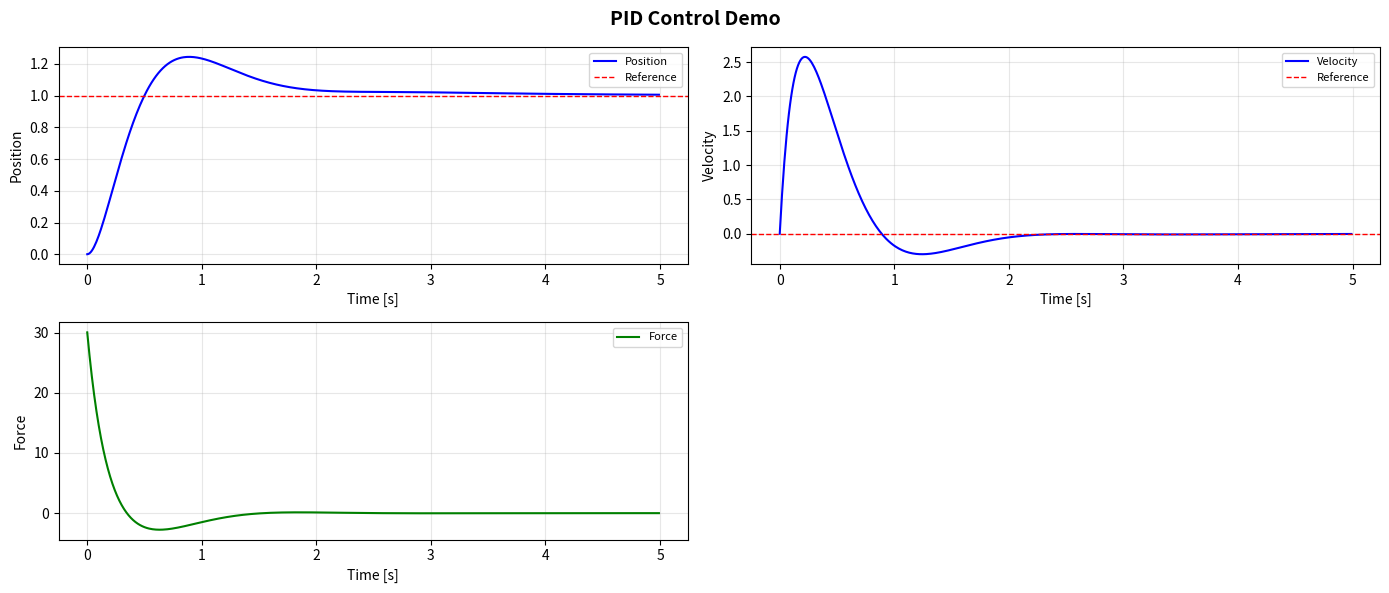
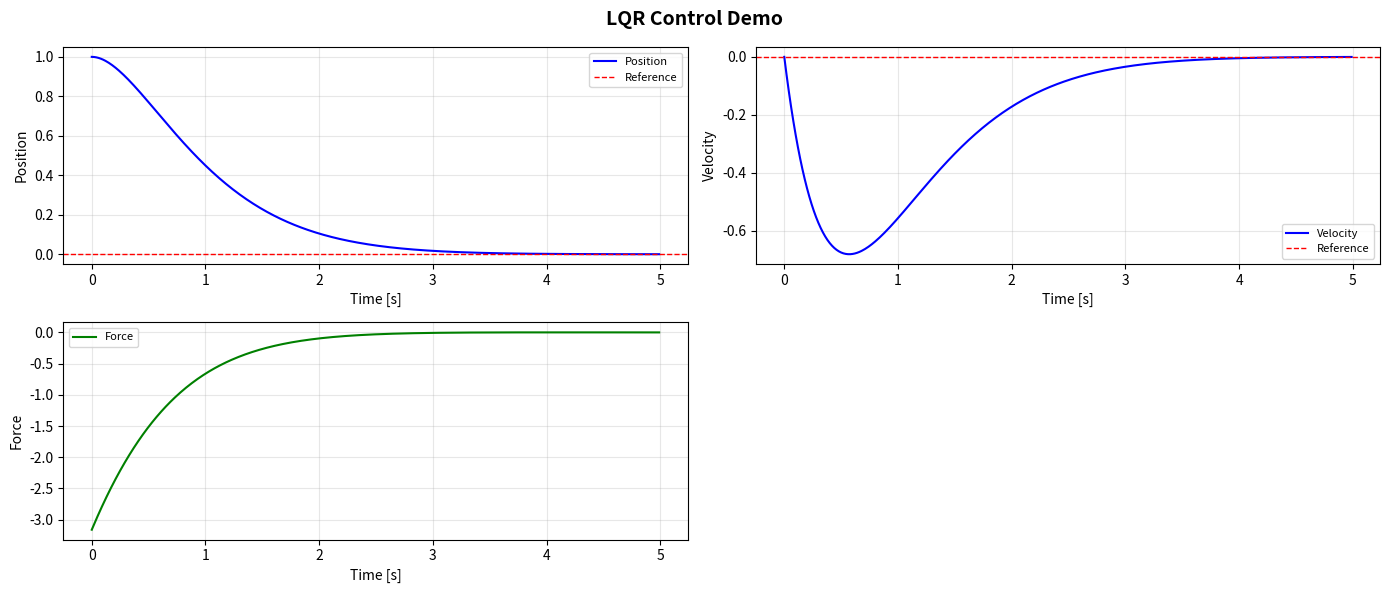

These figures' Python source, in order:
#!/usr/bin/env python3
"""
Week 11 - Control Systems Simulation Module
============================================
Provides simulation classes for PID, LQR, and MPC control design.

Course: TC70045E Robotics & Drone Engineering
Instructor: Dr. Abdul Manan Khan, University of West London
"""

import numpy as np
from scipy import linalg, signal, optimize
import matplotlib
matplotlib.use('Agg')
import matplotlib.pyplot as plt


# =============================================================================
# Linear System
# =============================================================================
class LinearSystem:
    """Continuous-time linear state-space model: dx/dt = Ax + Bu, y = Cx + Du."""

    def __init__(self, A, B, C=None, D=None):
        self.A = np.atleast_2d(np.array(A, dtype=float))
        self.B = np.atleast_2d(np.array(B, dtype=float))
        self.n = self.A.shape[0]  # number of states
        self.m = self.B.shape[1]  # number of inputs
        if C is None:
            self.C = np.eye(self.n)
        else:
            self.C = np.atleast_2d(np.array(C, dtype=float))
        if D is None:
            self.D = np.zeros((self.C.shape[0], self.m))
        else:
            self.D = np.atleast_2d(np.array(D, dtype=float))
        self.p = self.C.shape[0]  # number of outputs

    def simulate_step(self, x, u, dt):
        """One Euler step."""
        x = np.array(x, dtype=float).flatten()
        u = np.array(u, dtype=float).flatten()
        dx = self.A @ x + self.B @ u
        x_next = x + dx * dt
        y = self.C @ x_next + self.D @ u
        return x_next, y

    def discretize(self, dt):
        """Convert to discrete-time using matrix exponential (ZOH)."""
        n = self.n
        # Build augmented matrix
        M = np.zeros((n + self.m, n + self.m))
        M[:n, :n] = self.A * dt
        M[:n, n:] = self.B * dt
        eM = linalg.expm(M)
        Ad = eM[:n, :n]
        Bd = eM[:n, n:]
        return Ad, Bd, self.C.copy(), self.D.copy()

    def controllability_matrix(self):
        """Return controllability matrix [B, AB, A^2B, ..., A^(n-1)B]."""
        C_mat = self.B.copy()
        Ak = np.eye(self.n)
        for _ in range(1, self.n):
            Ak = Ak @ self.A
            C_mat = np.hstack([C_mat, Ak @ self.B])
        return C_mat

    def is_controllable(self):
        return np.linalg.matrix_rank(self.controllability_matrix()) == self.n

    def observability_matrix(self):
        """Return observability matrix."""
        O_mat = self.C.copy()
        Ak = np.eye(self.n)
        for _ in range(1, self.n):
            Ak = Ak @ self.A
            O_mat = np.vstack([O_mat, self.C @ Ak])
        return O_mat

    def is_observable(self):
        return np.linalg.matrix_rank(self.observability_matrix()) == self.n

    def eigenvalues(self):
        return np.linalg.eigvals(self.A)

    def is_stable(self):
        return np.all(np.real(self.eigenvalues()) < 0)


# =============================================================================
# Quadrotor Linearized Model
# =============================================================================
class QuadrotorLinearized(LinearSystem):
    """
    Linearized quadrotor model about hover.
    State: [x, y, z, vx, vy, vz, phi, theta, psi, p, q, r] (12 states)
    Input: [delta_T, delta_phi, delta_theta, delta_psi] (4 inputs)
    Simplified: decoupled altitude + attitude model.
    """

    def __init__(self, mass=1.5, g=9.81, Ixx=0.03, Iyy=0.03, Izz=0.06, arm_length=0.25):
        self.mass = mass
        self.g = g
        self.Ixx = Ixx
        self.Iyy = Iyy
        self.Izz = Izz
        self.L = arm_length

        # 12-state model
        n = 12
        m = 4
        A = np.zeros((n, n))
        B = np.zeros((n, m))

        # Position derivatives = velocity
        A[0, 3] = 1.0  # dx/dt = vx
        A[1, 4] = 1.0  # dy/dt = vy
        A[2, 5] = 1.0  # dz/dt = vz

        # Velocity derivatives (linearized gravity coupling)
        A[3, 7] = -g   # dvx/dt ~ -g * theta
        A[4, 6] = g    # dvy/dt ~  g * phi
        # dvz/dt depends on thrust input

        # Angle derivatives = angular rates
        A[6, 9] = 1.0   # dphi/dt = p
        A[7, 10] = 1.0  # dtheta/dt = q
        A[8, 11] = 1.0  # dpsi/dt = r

        # Input matrix
        B[5, 0] = 1.0 / mass          # thrust -> vz_dot
        B[9, 1] = self.L / Ixx        # roll torque -> p_dot
        B[10, 2] = self.L / Iyy       # pitch torque -> q_dot
        B[11, 3] = 1.0 / Izz          # yaw torque -> r_dot

        C = np.eye(n)
        super().__init__(A, B, C)


# =============================================================================
# PID Controller
# =============================================================================
class PIDController:
    """Standard PID controller with anti-windup and derivative filter."""

    def __init__(self, kp=1.0, ki=0.0, kd=0.0, dt=0.01,
                 output_limits=(-np.inf, np.inf),
                 integrator_limits=(-100.0, 100.0),
                 derivative_filter=0.1):
        self.kp = kp
        self.ki = ki
        self.kd = kd
        self.dt = dt
        self.output_limits = output_limits
        self.integrator_limits = integrator_limits
        self.alpha = derivative_filter  # low-pass filter coefficient

        self.integral = 0.0
        self.prev_error = 0.0
        self.prev_derivative = 0.0

    def reset(self):
        self.integral = 0.0
        self.prev_error = 0.0
        self.prev_derivative = 0.0

    def compute(self, error):
        # Proportional
        p_term = self.kp * error

        # Integral with anti-windup clamping
        self.integral += error * self.dt
        self.integral = np.clip(self.integral, *self.integrator_limits)
        i_term = self.ki * self.integral

        # Derivative with low-pass filter
        raw_derivative = (error - self.prev_error) / self.dt if self.dt > 0 else 0.0
        filtered_derivative = self.alpha * raw_derivative + (1 - self.alpha) * self.prev_derivative
        d_term = self.kd * filtered_derivative

        self.prev_error = error
        self.prev_derivative = filtered_derivative

        output = p_term + i_term + d_term
        output = np.clip(output, *self.output_limits)
        return output


# =============================================================================
# LQR Controller
# =============================================================================
class LQRController:
    """Linear Quadratic Regulator using continuous algebraic Riccati equation."""

    def __init__(self, A, B, Q=None, R=None):
        self.A = np.atleast_2d(np.array(A, dtype=float))
        self.B = np.atleast_2d(np.array(B, dtype=float))
        n = self.A.shape[0]
        m = self.B.shape[1]

        if Q is None:
            self.Q = np.eye(n)
        else:
            self.Q = np.atleast_2d(np.array(Q, dtype=float))

        if R is None:
            self.R = np.eye(m)
        else:
            self.R = np.atleast_2d(np.array(R, dtype=float))

        # Solve continuous algebraic Riccati equation
        self.P = linalg.solve_continuous_are(self.A, self.B, self.Q, self.R)
        self.K = np.linalg.solve(self.R, self.B.T @ self.P)

    def compute(self, x, x_ref=None):
        """Compute control input u = -K(x - x_ref)."""
        x = np.array(x, dtype=float).flatten()
        if x_ref is not None:
            x_ref = np.array(x_ref, dtype=float).flatten()
            error = x - x_ref
        else:
            error = x
        u = -self.K @ error
        return u

    def closed_loop_eigenvalues(self):
        A_cl = self.A - self.B @ self.K
        return np.linalg.eigvals(A_cl)


# =============================================================================
# MPC Controller
# =============================================================================
class MPCController:
    """
    Model Predictive Controller using scipy.optimize.minimize.
    Uses a discrete-time linear model for prediction.
    """

    def __init__(self, Ad, Bd, Q, R, N=10,
                 u_min=None, u_max=None, x_min=None, x_max=None):
        self.Ad = np.atleast_2d(np.array(Ad, dtype=float))
        self.Bd = np.atleast_2d(np.array(Bd, dtype=float))
        self.Q = np.atleast_2d(np.array(Q, dtype=float))
        self.R = np.atleast_2d(np.array(R, dtype=float))
        self.N = N  # prediction horizon
        self.n = self.Ad.shape[0]
        self.m = self.Bd.shape[1]

        # Constraints
        self.u_min = u_min if u_min is not None else -np.inf * np.ones(self.m)
        self.u_max = u_max if u_max is not None else np.inf * np.ones(self.m)
        self.x_min = x_min if x_min is not None else -np.inf * np.ones(self.n)
        self.x_max = x_max if x_max is not None else np.inf * np.ones(self.n)

        self.u_prev = np.zeros(self.N * self.m)

    def _predict(self, x0, u_seq):
        """Predict state trajectory given initial state and input sequence."""
        states = [x0.copy()]
        x = x0.copy()
        for k in range(self.N):
            uk = u_seq[k * self.m:(k + 1) * self.m]
            x = self.Ad @ x + self.Bd @ uk
            states.append(x.copy())
        return states

    def _cost(self, u_seq, x0, x_ref):
        """Compute MPC cost: sum of stage costs + terminal cost."""
        states = self._predict(x0, u_seq)
        cost = 0.0
        for k in range(self.N):
            dx = states[k + 1] - x_ref
            uk = u_seq[k * self.m:(k + 1) * self.m]
            cost += dx @ self.Q @ dx + uk @ self.R @ uk
        # Terminal cost (weighted more)
        dx_terminal = states[-1] - x_ref
        cost += dx_terminal @ (self.Q * 10) @ dx_terminal
        return cost

    def _constraints(self, u_seq, x0, x_ref):
        """Return constraint violations as inequality constraints (>= 0)."""
        states = self._predict(x0, u_seq)
        cons = []
        for k in range(self.N):
            uk = u_seq[k * self.m:(k + 1) * self.m]
            # Input constraints: u_min <= u <= u_max
            cons.extend(uk - self.u_min)
            cons.extend(self.u_max - uk)
            # State constraints: x_min <= x <= x_max
            xk = states[k + 1]
            cons.extend(xk - self.x_min)
            cons.extend(self.x_max - xk)
        return np.array(cons)

    def compute(self, x, x_ref=None):
        """Solve MPC optimization and return first control input."""
        x = np.array(x, dtype=float).flatten()
        if x_ref is None:
            x_ref = np.zeros(self.n)
        else:
            x_ref = np.array(x_ref, dtype=float).flatten()

        # Bounds on decision variables (input sequence)
        bounds = []
        for k in range(self.N):
            for j in range(self.m):
                bounds.append((self.u_min[j], self.u_max[j]))

        # Solve using SLSQP
        constraints = {
            'type': 'ineq',
            'fun': lambda u: self._constraints(u, x, x_ref)
        }

        result = optimize.minimize(
            self._cost,
            self.u_prev,
            args=(x, x_ref),
            method='SLSQP',
            bounds=bounds if not np.any(np.isinf(self.u_min)) else None,
            constraints=constraints,
            options={'maxiter': 100, 'ftol': 1e-6}
        )

        if result.success:
            self.u_prev = result.x.copy()
        else:
            # Warm start shift
            self.u_prev[:-self.m] = self.u_prev[self.m:]

        u_optimal = result.x[:self.m]
        return u_optimal


# =============================================================================
# Utility Functions
# =============================================================================
def rk4_step(f, x, u, dt):
    """Fourth-order Runge-Kutta integration step.
    f(x, u) returns dx/dt.
    """
    k1 = f(x, u)
    k2 = f(x + 0.5 * dt * k1, u)
    k3 = f(x + 0.5 * dt * k2, u)
    k4 = f(x + dt * k3, u)
    return x + (dt / 6.0) * (k1 + 2 * k2 + 2 * k3 + k4)


def simulate_system(system, controller, x0, x_ref, dt, T, disturbance_fn=None):
    """
    Simulate closed-loop system.

    Parameters:
        system: LinearSystem instance
        controller: object with compute(x, x_ref) -> u
        x0: initial state
        x_ref: reference state (or callable(t) -> x_ref)
        dt: time step
        T: total simulation time
        disturbance_fn: optional callable(t) -> disturbance vector

    Returns:
        t_hist, x_hist, u_hist, y_hist
    """
    steps = int(T / dt)
    x = np.array(x0, dtype=float).flatten()
    n = system.n
    m = system.m

    t_hist = np.zeros(steps)
    x_hist = np.zeros((steps, n))
    u_hist = np.zeros((steps, m))
    y_hist = np.zeros((steps, system.p))

    for k in range(steps):
        t = k * dt
        t_hist[k] = t
        x_hist[k] = x

        # Get reference
        if callable(x_ref):
            ref = x_ref(t)
        else:
            ref = np.array(x_ref, dtype=float).flatten()

        # Compute control
        u = controller.compute(x, ref)
        u = np.array(u, dtype=float).flatten()
        if u.shape[0] < m:
            u = np.pad(u, (0, m - u.shape[0]))
        u_hist[k] = u[:m]

        # Apply disturbance
        if disturbance_fn is not None:
            d = disturbance_fn(t)
        else:
            d = np.zeros(n)

        # Simulate one step (RK4)
        def dynamics(xx, uu):
            return system.A @ xx + system.B @ uu + d

        x = rk4_step(dynamics, x, u[:m], dt)
        y = system.C @ x + system.D @ u[:m]
        y_hist[k] = y

    return t_hist, x_hist, u_hist, y_hist


def plot_response(t, x, u=None, x_ref=None, state_labels=None, input_labels=None,
                  title="System Response", filename=None):
    """Plot state and input trajectories."""
    n_states = x.shape[1]
    n_plots = n_states
    if u is not None:
        n_inputs = u.shape[1]
        n_plots += n_inputs

    cols = 2
    rows = (n_plots + 1) // 2

    fig, axes = plt.subplots(rows, cols, figsize=(14, 3 * rows))
    axes = axes.flatten()

    for i in range(n_states):
        ax = axes[i]
        label = state_labels[i] if state_labels and i < len(state_labels) else f"x[{i}]"
        ax.plot(t, x[:, i], 'b-', linewidth=1.5, label=label)
        if x_ref is not None:
            if callable(x_ref):
                ref_vals = np.array([x_ref(ti) for ti in t])
                if ref_vals.ndim == 2 and i < ref_vals.shape[1]:
                    ax.plot(t, ref_vals[:, i], 'r--', linewidth=1.0, label='Reference')
            else:
                ref_arr = np.array(x_ref).flatten()
                if i < len(ref_arr):
                    ax.axhline(y=ref_arr[i], color='r', linestyle='--', linewidth=1.0, label='Reference')
        ax.set_xlabel('Time [s]')
        ax.set_ylabel(label)
        ax.legend(fontsize=8)
        ax.grid(True, alpha=0.3)

    if u is not None:
        for j in range(n_inputs):
            idx = n_states + j
            if idx < len(axes):
                ax = axes[idx]
                label = input_labels[j] if input_labels and j < len(input_labels) else f"u[{j}]"
                ax.plot(t, u[:, j], 'g-', linewidth=1.5, label=label)
                ax.set_xlabel('Time [s]')
                ax.set_ylabel(label)
                ax.legend(fontsize=8)
                ax.grid(True, alpha=0.3)

    # Hide unused axes
    for idx in range(n_plots, len(axes)):
        axes[idx].set_visible(False)

    fig.suptitle(title, fontsize=14, fontweight='bold')
    plt.tight_layout()

    if filename:
        plt.savefig(filename, dpi=150, bbox_inches='tight')
        print(f"[INFO] Plot saved to {filename}")
    plt.close(fig)
    return fig


def pole_placement(A, B, desired_poles):
    """Compute state feedback gain K via pole placement (Ackermann's formula).
    Uses scipy.signal.place_poles.
    """
    A = np.atleast_2d(np.array(A, dtype=float))
    B = np.atleast_2d(np.array(B, dtype=float))
    desired_poles = np.array(desired_poles, dtype=complex)

    result = signal.place_poles(A, B, desired_poles)
    return result.gain_matrix


def main():
    """Demonstrate the control_sim module."""
    print("=" * 70)
    print("Week 11 - Control Systems Simulation Module")
    print("=" * 70)

    # Demo: Simple second-order system
    print("\n--- Demo: Second-order system with PID control ---")
    A = np.array([[0, 1], [0, -2]])
    B = np.array([[0], [1]])
    sys = LinearSystem(A, B)
    print(f"System: n={sys.n} states, m={sys.m} inputs")
    print(f"Eigenvalues: {sys.eigenvalues()}")
    print(f"Controllable: {sys.is_controllable()}")
    print(f"Observable: {sys.is_observable()}")

    pid = PIDController(kp=10, ki=5, kd=2, dt=0.01)

    class PIDWrapper:
        def __init__(self, pid_ctrl, state_idx=0):
            self.pid = pid_ctrl
            self.idx = state_idx
        def compute(self, x, x_ref):
            error = x_ref[self.idx] - x[self.idx]
            return np.array([self.pid.compute(error)])

    ctrl = PIDWrapper(pid)
    t, x, u, y = simulate_system(sys, ctrl, [0, 0], [1, 0], 0.01, 5.0)
    plot_response(t, x, u, [1, 0],
                  state_labels=['Position', 'Velocity'],
                  input_labels=['Force'],
                  title='PID Control Demo',
                  filename='control_sim_demo.png')

    # Demo: LQR
    print("\n--- Demo: LQR control ---")
    lqr = LQRController(A, B, Q=np.diag([10, 1]), R=np.array([[1]]))
    print(f"LQR gain K: {lqr.K}")
    print(f"Closed-loop eigenvalues: {lqr.closed_loop_eigenvalues()}")

    t2, x2, u2, y2 = simulate_system(sys, lqr, [1, 0], [0, 0], 0.01, 5.0)
    plot_response(t2, x2, u2, [0, 0],
                  state_labels=['Position', 'Velocity'],
                  input_labels=['Force'],
                  title='LQR Control Demo',
                  filename='control_sim_lqr_demo.png')

    # Demo: Quadrotor model
    print("\n--- Demo: Quadrotor linearized model ---")
    quad = QuadrotorLinearized()
    print(f"Quadrotor: {quad.n} states, {quad.m} inputs")
    print(f"Controllable: {quad.is_controllable()}")
    eigs = quad.eigenvalues()
    print(f"Open-loop eigenvalues (real parts): {np.real(eigs)}")

    print("\n[OK] Control simulation module loaded successfully.")


if __name__ == '__main__':
    main()
